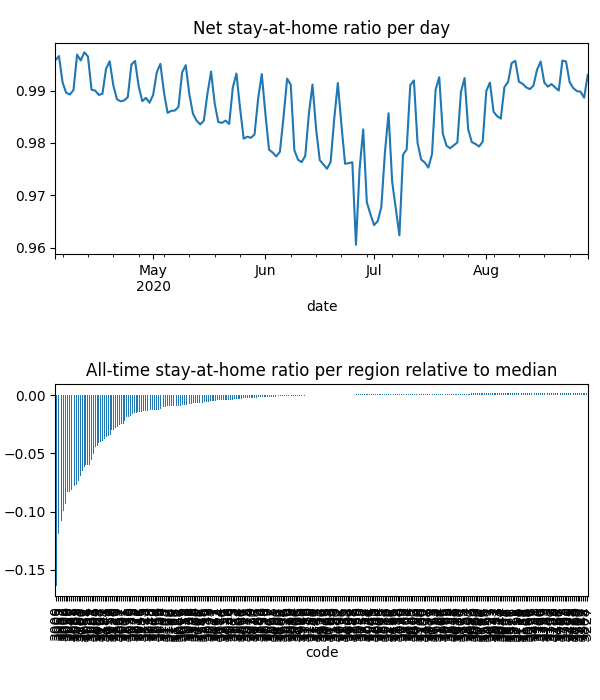

Values plotted in this chart, from the file beside it:
date, code, km, stay, weight, visit
2020-04-04, 3000, 3.484, 0.948, 8.629480824502371e-05, 0.0
2020-04-04, 3002, 2.54, 0.963, 2.1246888338914147e-05, 0.0
2020-04-04, 3003, 2.391, 0.9718, 3.680499607148495e-05, 0.0
2020-04-04, 3004, 2.44, 0.9669, 4.593881901884941e-05, 0.0
2020-04-04, 3005, 2.945, 0.9589, 1.949581740255881e-06, 0.0
2020-04-04, 3006, 2.752, 0.9657, 3.609074372543054e-05, 0.0
2020-04-04, 3008, 2.095, 0.9664, 3.814155765851968e-05, 0.0
2020-04-04, 3010, 2.088, 0.9729, 5.338084057615256e-06, 0.0
2020-04-04, 3011, 3.034, 0.9868, 4.395077851079459e-05, 0.0
2020-04-04, 3012, 1.931, 0.9952, 5.586375230233431e-05, 0.0
2020-04-04, 3013, 1.93, 0.9942, 2.5089724258169863e-05, 0.0
2020-04-04, 3015, 1.93, 0.9999, 2.3620856183461867e-05, 0.0
2020-04-04, 3016, , 1.0, 1.5494993447262792e-05, 0.0
2020-04-04, 3018, , 1.0, 2.4040595283339498e-05, 0.0
2020-04-04, 3019, 1.931, 0.9999, 1.8789049597003617e-05, 0.0
2020-04-04, 3020, 2.105, 0.9882, 9.234498302434367e-05, 0.0
2020-04-04, 3021, 1.932, 0.997, 9.619969071291353e-05, 0.0
2020-04-04, 3022, 1.931, 0.9963, 6.5433035270441205e-06, 0.0
2020-04-04, 3023, 1.932, 0.9992, 0.0001156, 0.0
2020-04-04, 3024, , 1.0, 7.268727439471083e-05, 0.0
2020-04-04, 3025, , 1.0, 1.823299669616028e-05, 0.0
2020-04-04, 3026, , 1.0, 5.4594042877349076e-06, 0.0
2020-04-04, 3027, , 1.0, 1.3940532035875182e-05, 0.0
2020-04-04, 3028, , 1.0, 4.4954506602899344e-05, 0.0
2020-04-04, 3029, 1.929, 0.9995, 0.0002519, 0.0
2020-04-04, 3030, 1.949, 0.9989, 0.0002501, 0.0
2020-04-04, 3031, 3.425, 0.9943, 2.8638848901432607e-05, 0.0
2020-04-04, 3032, 2.934, 0.9953, 4.807189478315773e-05, 0.0
2020-04-04, 3033, , 1.0, 2.2671441279211567e-05, 0.0
2020-04-04, 3034, 1.931, 0.9998, 1.464581045284276e-05, 0.0
2020-04-04, 3036, 1.932, 1, 1.2019730577469567e-05, 0.0
2020-04-04, 3037, 1.932, 0.9997, 8.496030229639797e-05, 0.0
2020-04-04, 3038, 1.932, 0.9988, 4.203296904548495e-05, 0.0
2020-04-04, 3039, 4.957, 0.9995, 2.592979485702286e-05, 0.0
2020-04-04, 3040, , 1.0, 4.063859513454418e-05, 0.0
2020-04-04, 3041, 1.933, 1, 2.508472970844467e-05, 0.0
2020-04-04, 3042, , 1.0, 2.2359967823110906e-05, 0.0
2020-04-04, 3043, , 1.0, 2.879340932892855e-05, 0.0
2020-04-04, 3044, 1.933, 0.9999, 4.022356745531854e-05, 0.0
2020-04-04, 3045, , 1.0, 4.798822861900332e-06, 0.0
2020-04-04, 3046, 1.933, 0.9983, 7.607546960972674e-05, 0.0
2020-04-04, 3047, 1.934, 0.9986, 4.624212292755767e-05, 0.0
2020-04-04, 3048, 2.688, 0.9997, 3.074948064523303e-05, 0.0
2020-04-04, 3049, 1.934, 0.9994, 2.301174938901604e-05, 0.0
2020-04-04, 3050, 2.088, 0.9729, 8.166541138513767e-07, 0.0
2020-04-04, 3051, 2.53, 0.9811, 1.7491109064774504e-05, 0.0
2020-04-04, 3052, 2.545, 0.9862, 2.2920132482091887e-05, 0.0
2020-04-04, 3053, 2.766, 0.9648, 2.1805370864380176e-05, 0.0
2020-04-04, 3054, 2.019, 0.9793, 1.6825261416739264e-05, 0.0
2020-04-04, 3055, 4.314, 0.9988, 1.9016154030758592e-05, 0.0
2020-04-04, 3056, 2.008, 0.9938, 3.88581798622551e-05, 0.0
2020-04-04, 3057, 1.931, 0.9922, 1.4209070363937195e-05, 0.0
2020-04-04, 3058, 1.931, 0.9996, 5.245637039147908e-05, 0.0
2020-04-04, 3059, 1.936, 0.9999, 3.0876608361454434e-05, 0.0
2020-04-04, 3060, , 1.0, 1.54546858708168e-05, 0.0
2020-04-04, 3061, 2.736, 0.9978, 1.350386814160667e-05, 0.0
2020-04-04, 3062, 2.736, 0.9867, 4.081751792178582e-06, 0.0
2020-04-04, 3063, , 1.0, 1.559474970178214e-06, 0.0
2020-04-04, 3064, 2.188, 0.996, 0.0001772, 0.0
2020-04-04, 3065, 2.388, 0.9729, 1.5941486091671972e-05, 0.0
... 42,180 more rows
